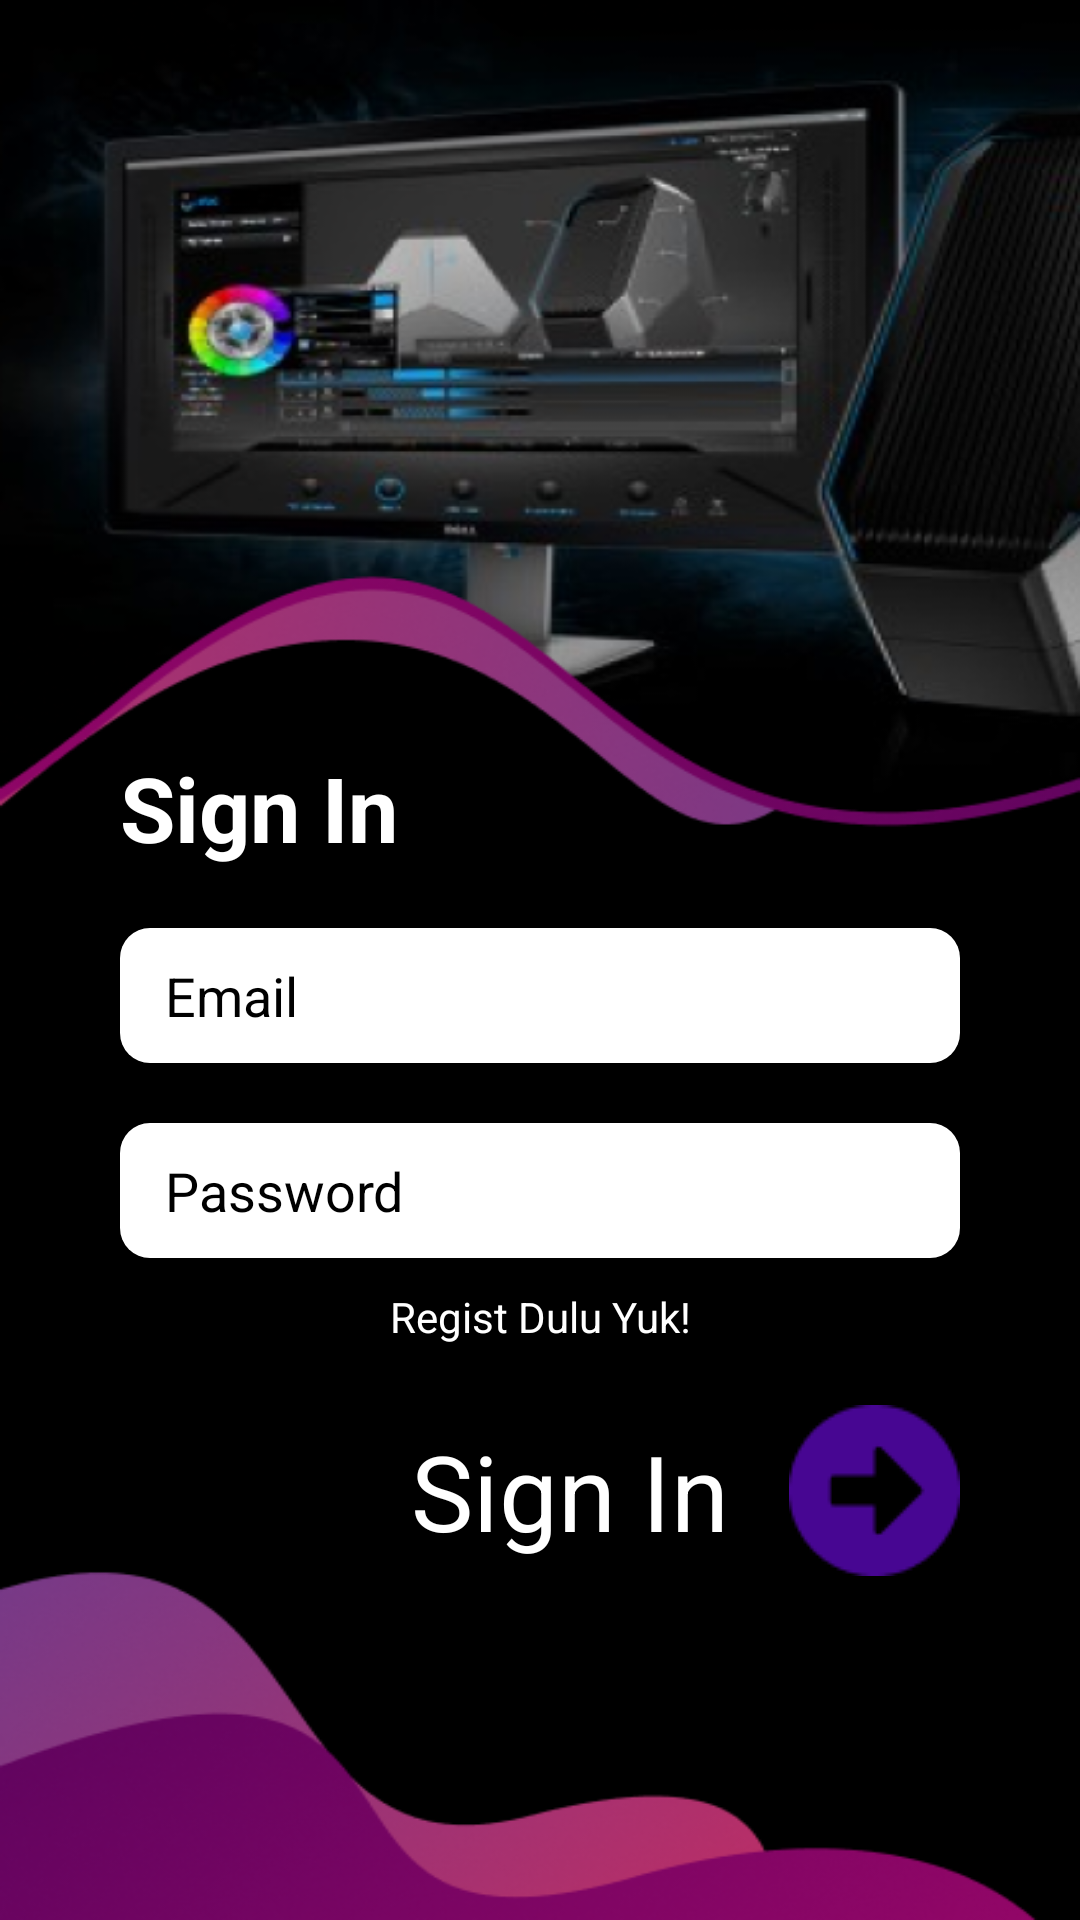

Layout XML and referenced resources for this Android screen:
<!-- AndroidManifest.xml: application theme Theme.RakitPC -->
<!-- res/layout/activity_sign_in.xml -->
<?xml version="1.0" encoding="utf-8"?>
<LinearLayout xmlns:android="http://schemas.android.com/apk/res/android"
    xmlns:app="http://schemas.android.com/apk/res-auto"
    xmlns:tools="http://schemas.android.com/tools"
    android:layout_width="match_parent"
    android:layout_height="match_parent"
    tools:context=".SignInActivity"
    android:background="@drawable/login_background"
    android:orientation="vertical"
    android:paddingVertical="25dp"
    android:paddingHorizontal="40dp">

    <androidx.constraintlayout.widget.ConstraintLayout
        android:layout_width="match_parent"
        android:layout_height="0dp"
        android:layout_weight=".38">
    </androidx.constraintlayout.widget.ConstraintLayout>
    <ScrollView
        android:layout_width="match_parent"
        android:layout_height="0dp"
        android:layout_weight=".62">

        <androidx.constraintlayout.widget.ConstraintLayout
            android:layout_width="match_parent"
            android:layout_height="wrap_content">

            <TextView
                android:id="@+id/title"
                android:layout_width="match_parent"
                android:layout_height="wrap_content"
                android:text="Sign In"
                android:textColor="@color/white"
                android:textSize="30dp"
                android:textStyle="bold"
                app:layout_constraintTop_toTopOf="parent" />

            <EditText
                android:id="@+id/input_email"
                android:layout_width="match_parent"
                android:layout_height="45dp"
                android:layout_marginTop="20dp"
                android:background="@drawable/rounded_edittext"
                android:hint="Email"
                android:paddingHorizontal="15dp"
                android:paddingVertical="5dp"
                android:textColorHint="@color/black"
                app:layout_constraintTop_toBottomOf="@+id/title"
                tools:layout_editor_absoluteX="0dp" />

            <EditText
                android:id="@+id/input_password"
                android:layout_width="match_parent"
                android:layout_height="45dp"
                android:layout_marginTop="20dp"
                android:background="@drawable/rounded_edittext"
                android:hint="Password"
                android:inputType="textPassword"
                android:paddingHorizontal="15dp"
                android:paddingVertical="5dp"
                android:textColorHint="@color/black"
                app:layout_constraintTop_toBottomOf="@+id/input_email"
                tools:layout_editor_absoluteX="0dp" />

            <TextView
                android:id="@+id/textView"
                android:layout_width="match_parent"
                android:layout_height="wrap_content"
                android:layout_marginTop="10dp"
                android:gravity="center"
                android:text="Regist Dulu Yuk!"
                android:textColor="@color/white"
                app:layout_constraintTop_toBottomOf="@+id/input_password"
                tools:layout_editor_absoluteX="0dp" />

            <androidx.constraintlayout.widget.ConstraintLayout
                android:layout_width="match_parent"
                android:layout_height="wrap_content"
                android:layout_marginTop="20dp"
                app:layout_constraintTop_toBottomOf="@+id/textView"
                tools:layout_editor_absoluteX="0dp">

                <TextView
                    android:layout_width="wrap_content"
                    android:layout_height="wrap_content"
                    android:layout_marginEnd="20dp"
                    android:text="Sign In"
                    android:textColor="@color/white"
                    android:textSize="35dp"
                    app:layout_constraintBottom_toBottomOf="parent"
                    app:layout_constraintEnd_toStartOf="@+id/sign_in_button"
                    app:layout_constraintTop_toTopOf="parent" />

                <ImageView
                    android:id="@+id/sign_in_button"
                    android:layout_width="wrap_content"
                    android:layout_height="wrap_content"
                    android:src="@drawable/login_arrow"
                    app:layout_constraintBottom_toBottomOf="parent"
                    app:layout_constraintEnd_toEndOf="parent"
                    app:layout_constraintTop_toTopOf="parent" />
            </androidx.constraintlayout.widget.ConstraintLayout>

        </androidx.constraintlayout.widget.ConstraintLayout>
    </ScrollView>
</LinearLayout>
<!-- resources referenced by this layout -->
<resources>
  <color name="black">#FF000000</color>
  <color name="white">#FFFFFFFF</color>
  <!-- drawable login_arrow: png bitmap (drawable, 1309 bytes) -->
  <!-- drawable login_background: png bitmap (drawable, 177144 bytes) -->
  <!-- drawable rounded_edittext (drawable) -->
  <?xml version="1.0" encoding="utf-8"?>
  <shape
      xmlns:android="http://schemas.android.com/apk/res/android"
      android:shape="rectangle" android:padding="10dp">
  
      <solid android:color="#FFFFFF"/>
  
      <corners
          android:bottomRightRadius="10dp"
          android:bottomLeftRadius="10dp"
          android:topLeftRadius="10dp"
          android:topRightRadius="10dp" />
  </shape>
  <style name="Theme.RakitPC" parent="Theme.MaterialComponents.DayNight.NoActionBar">
          
          <item name="colorPrimary">@color/purple_500</item>
          <item name="colorPrimaryVariant">@color/purple_700</item>
          <item name="colorOnPrimary">@color/white</item>
          
          <item name="colorSecondary">@color/teal_200</item>
          <item name="colorSecondaryVariant">@color/teal_700</item>
          <item name="colorOnSecondary">@color/black</item>
          
          <item name="android:statusBarColor">?attr/colorPrimaryVariant</item>
          
      </style>
  <color name="purple_500">#FF6200EE</color>
  <color name="purple_700">#FF3700B3</color>
  <color name="teal_200">#FF03DAC5</color>
  <color name="teal_700">#FF018786</color>
</resources>
